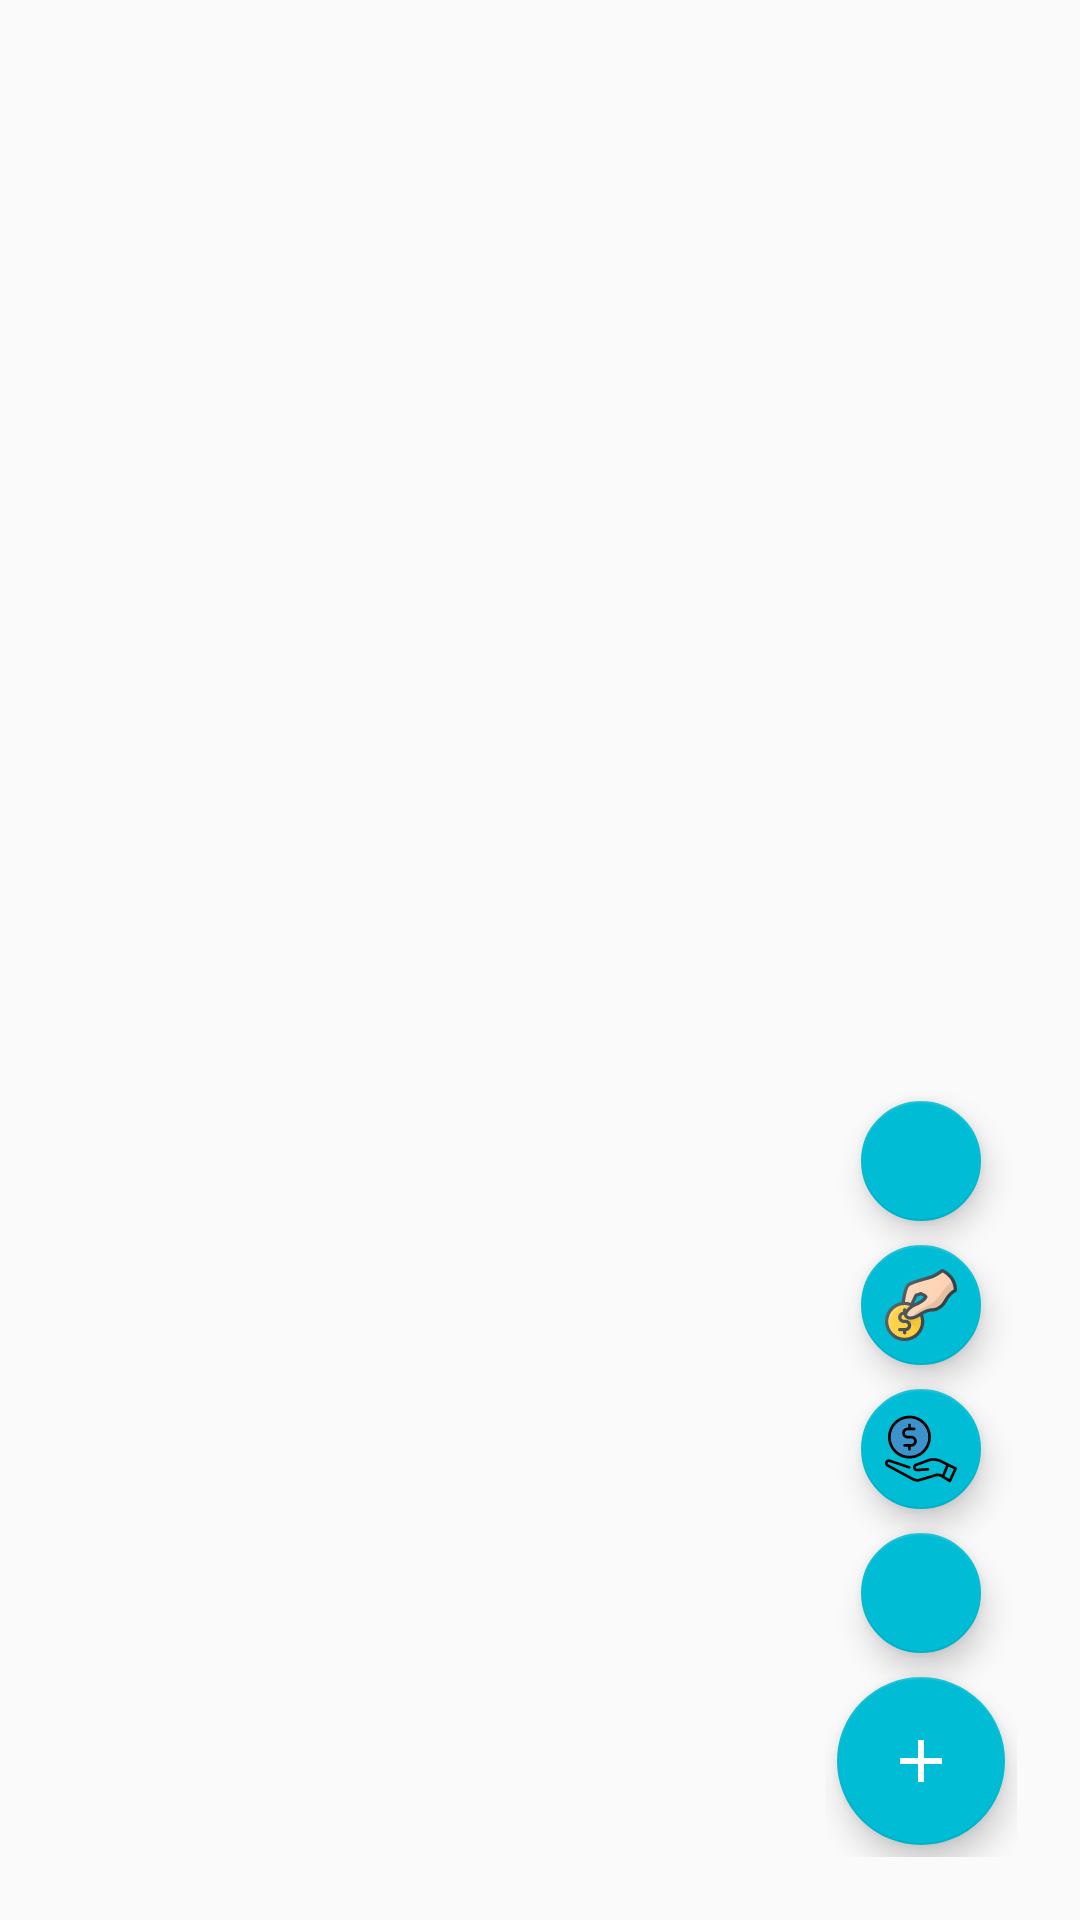

The Android layout XML behind this screen, and the referenced resources:
<!-- AndroidManifest.xml: application theme AppTheme -->
<!-- res/layout/activity_give_ablood_donation.xml -->
<?xml version="1.0" encoding="utf-8"?>
<androidx.constraintlayout.widget.ConstraintLayout xmlns:android="http://schemas.android.com/apk/res/android"
    xmlns:app="http://schemas.android.com/apk/res-auto"
    xmlns:tools="http://schemas.android.com/tools"
    android:layout_width="match_parent"
    android:layout_height="match_parent"
    tools:context=".GiveABloodDonation"
    android:padding="5sp"
    android:layout_marginVertical="10sp">

    <ListView
        android:id="@+id/bloodListViewId"
        android:layout_width="match_parent"
        android:layout_height="match_parent"
        android:divider="@drawable/listviewdivider"
        android:dividerHeight="5sp"
        android:listSelector="@color/colorPrimaryDark"
        android:layout_marginBottom="30sp">
    </ListView>


    <LinearLayout
        android:layout_width="wrap_content"
        android:layout_height="wrap_content"
        android:layout_marginBottom="16dp"
        android:layout_marginEnd="16dp"
        android:orientation="vertical"
        app:layout_constraintBottom_toBottomOf="parent"
        app:layout_constraintEnd_toEndOf="parent"
        android:gravity="center_horizontal"
        >
        <com.google.android.material.floatingactionbutton.FloatingActionButton
            android:layout_width="wrap_content"
            android:layout_height="wrap_content"
            app:fabSize="mini"
            android:id="@+id/fabFour"
            android:layout_margin="4dp"
            app:srcCompat="@drawable/ic_user1"
            app:backgroundTint="@color/colorPrimary"/>


        <com.google.android.material.floatingactionbutton.FloatingActionButton
            android:layout_width="wrap_content"
            android:layout_height="wrap_content"
            app:fabSize="mini"
            android:id="@+id/fabThree"
            android:layout_margin="4dp"
            app:srcCompat="@drawable/ic_donate"
            app:backgroundTint="@color/colorPrimary"/>

        <com.google.android.material.floatingactionbutton.FloatingActionButton
            android:layout_width="wrap_content"
            android:layout_height="wrap_content"
            app:fabSize="mini"
            android:id="@+id/fabTwo"
            android:layout_margin="4dp"
            app:srcCompat="@drawable/ic_money_hand"
            app:backgroundTint="@color/colorPrimary"/>

        <com.google.android.material.floatingactionbutton.FloatingActionButton
            android:layout_width="wrap_content"
            android:layout_height="wrap_content"
            app:fabSize="mini"
            android:id="@+id/fabOne"
            android:layout_margin="4dp"
            app:backgroundTint="@color/colorPrimary"
            app:srcCompat="@drawable/ic_logout1"
            />
        <com.google.android.material.floatingactionbutton.FloatingActionButton
            android:id="@+id/fabMain"
            android:layout_width="wrap_content"
            android:layout_height="wrap_content"
            app:fabSize="normal"
            android:tint="@android:color/white"
            android:layout_margin="4dp"
            app:srcCompat="@drawable/ic_add_black_24dp"
            app:backgroundTint="@color/colorPrimary"/>


    </LinearLayout>



</androidx.constraintlayout.widget.ConstraintLayout>
<!-- resources referenced by this layout -->
<resources>
  <color name="colorPrimary">#00BCD4</color>
  <color name="colorPrimaryDark">#00BCD4</color>
  <!-- drawable ic_add_black_24dp (drawable) -->
  <vector android:alpha="0.99" android:height="24dp"
      android:tint="#000304" android:viewportHeight="24.0"
      android:viewportWidth="24.0" android:width="24dp" xmlns:android="http://schemas.android.com/apk/res/android">
      <path android:fillColor="#FF000000" android:pathData="M19,13h-6v6h-2v-6H5v-2h6V5h2v6h6v2z"/>
  </vector>
  <!-- drawable ic_donate: vector/xml drawable (drawable, 6256 chars, omitted) -->
  <!-- drawable ic_money_hand: vector/xml drawable (drawable, 3323 chars, omitted) -->
  <!-- drawable listviewdivider (drawable) -->
  <?xml version="1.0" encoding="utf-8"?>
  <shape android:shape="rectangle" xmlns:android="http://schemas.android.com/apk/res/android">
      <gradient android:angle="90"
          android:startColor="@color/White"
          android:endColor="@color/DimGray"
          />
  </shape>
  <style name="AppTheme" parent="Theme.AppCompat.Light.DarkActionBar">
          
          <item name="colorPrimary">@color/colorPrimary</item>
          <item name="colorPrimaryDark">@color/colorPrimaryDark</item>
          <item name="colorAccent">@color/colorAccent</item>
      </style>
  <color name="White">#FFFFFF</color>
  <color name="DimGray">#6D000000</color>
  <color name="colorAccent">#D81B60</color>
</resources>
